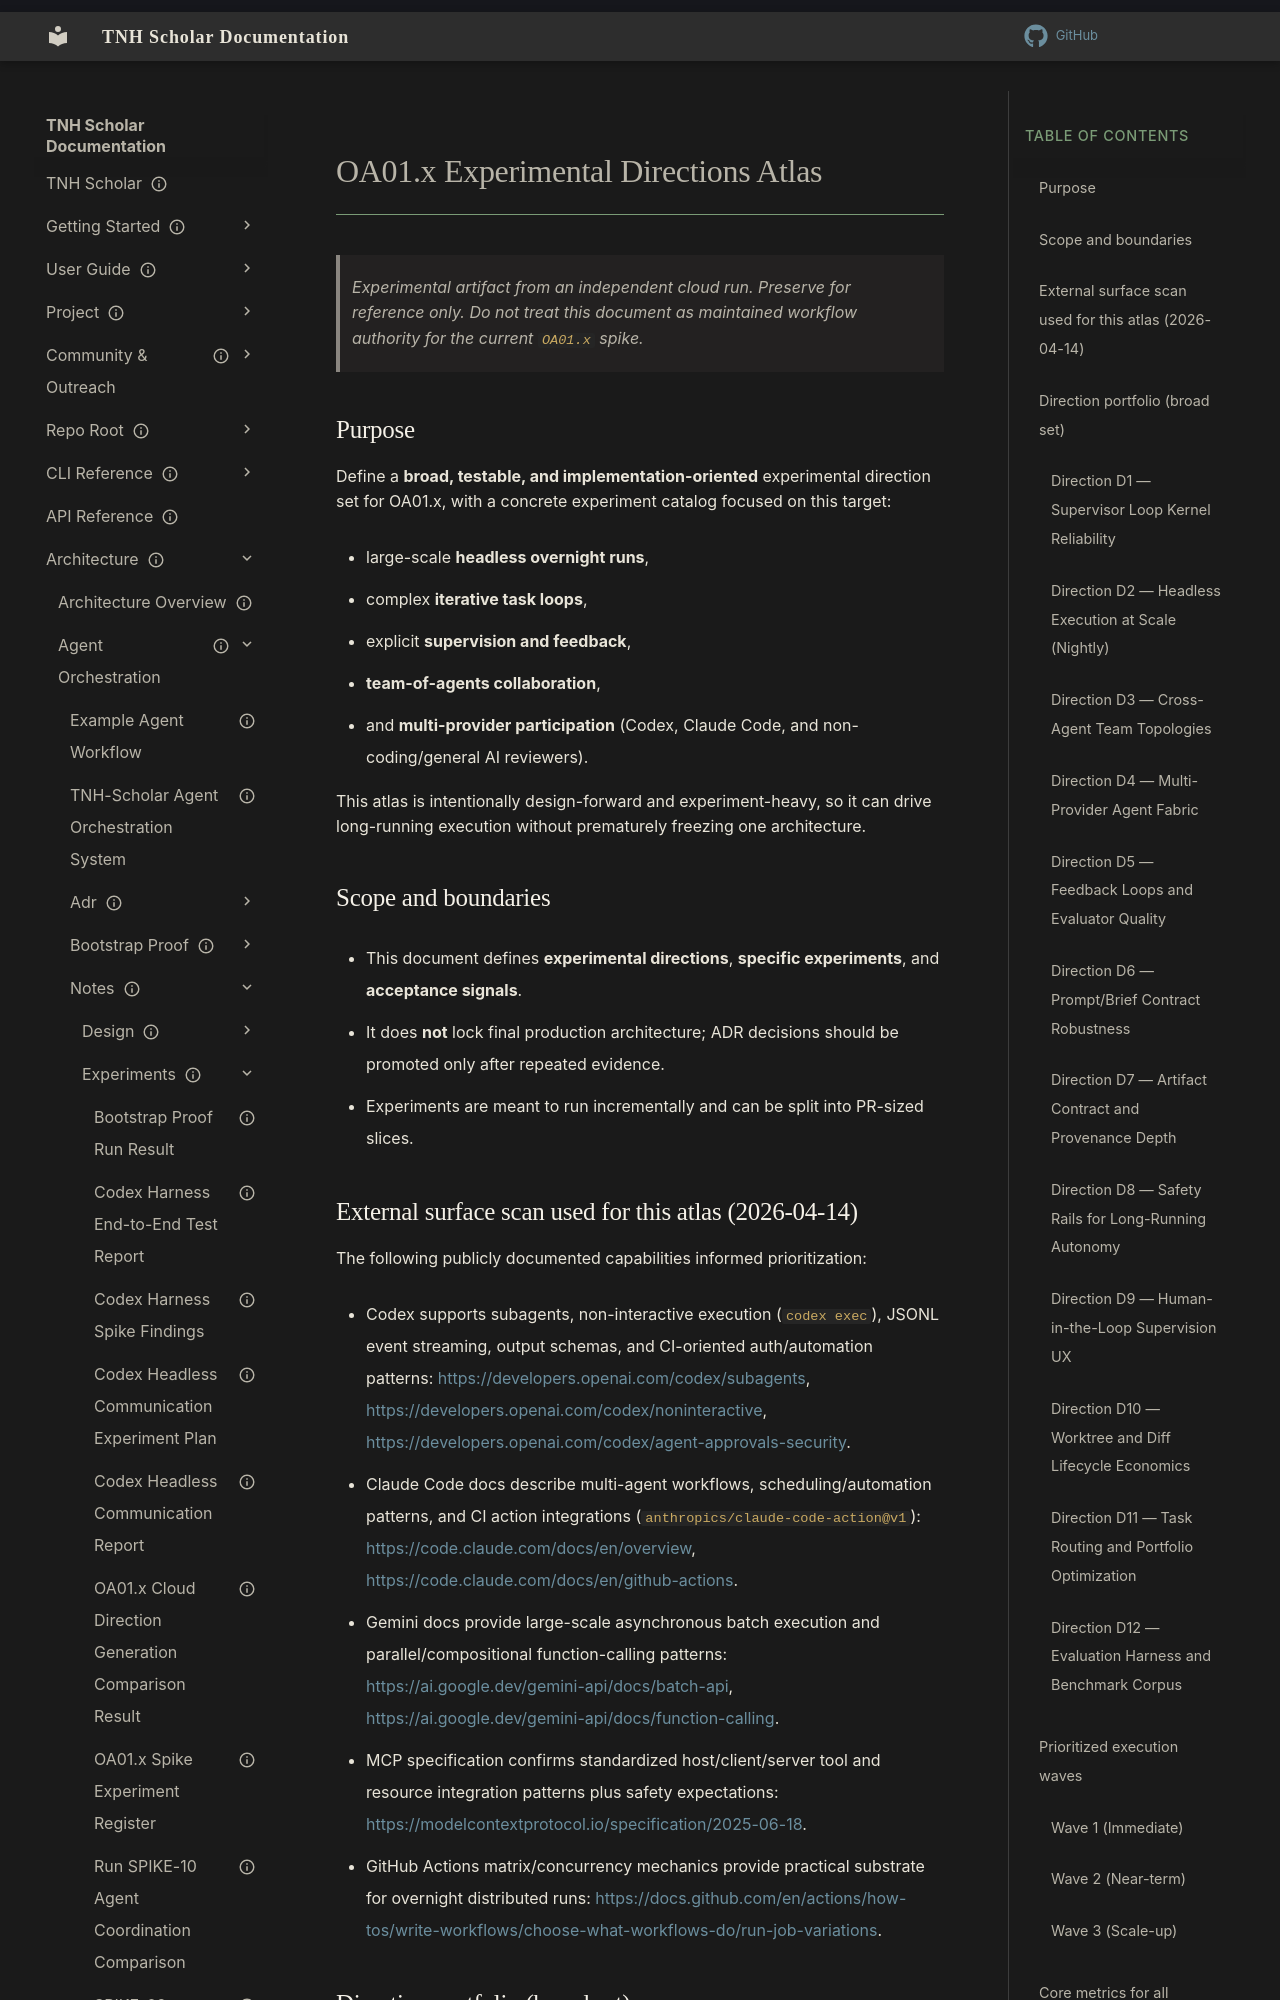

repository: aaronksolomon/tnh-scholar · page: architecture/agent-orchestration/notes/experiments/cloud-run-artifacts/oa01x-experimental-directions-atlas/index.html · generator: mkdocs

---
title: "OA01.x Experimental Directions Atlas"
description: "Broad and structured experimental direction set for validating multi-agent, headless overnight execution with supervised feedback loops across Codex, Claude Code, and additional model reviewers."
owner: "aaronksolomon"
author: "Codex"
status: archived
created: "2026-04-14"
updated: "2026-04-14"
---

# OA01.x Experimental Directions Atlas

> Experimental artifact from an independent cloud run. Preserve for reference only. Do not treat this document as maintained workflow authority for the current `OA01.x` spike.

## Purpose

Define a **broad, testable, and implementation-oriented** experimental direction set for OA01.x, with a concrete experiment catalog focused on this target:

- large-scale **headless overnight runs**,
- complex **iterative task loops**,
- explicit **supervision and feedback**,
- **team-of-agents collaboration**,
- and **multi-provider participation** (Codex, Claude Code, and non-coding/general AI reviewers).

This atlas is intentionally design-forward and experiment-heavy, so it can drive long-running execution without prematurely freezing one architecture.

## Scope and boundaries

- This document defines **experimental directions**, **specific experiments**, and **acceptance signals**.
- It does **not** lock final production architecture; ADR decisions should be promoted only after repeated evidence.
- Experiments are meant to run incrementally and can be split into PR-sized slices.
